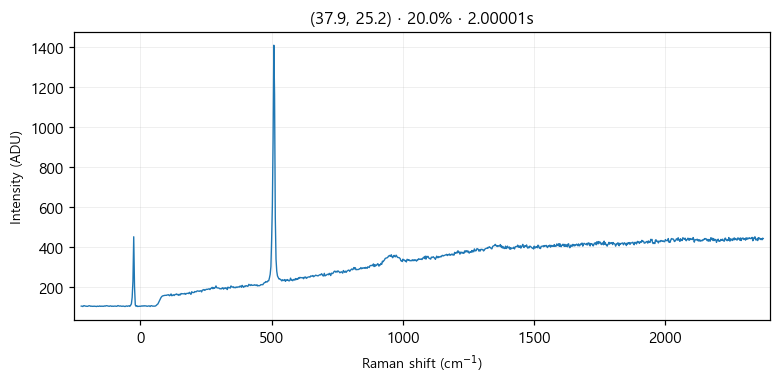

The table this chart was drawn from, first rows:
# laser_power_pct, 20.0
# exposure_time, 2
# laser_nm, 532
# mode, single
pixel_index, raman_shift_cm-1, wavelength_nm, intensity
0, -224.8, 525.7, 104.0
1, -221.8, 525.8, 104.0
2, -218.7, 525.9, 102.0
3, -215.6, 526, 106.0
4, -212.6, 526.1, 106.0
5, -209.5, 526.2, 104.0
6, -206.5, 526.2, 104.0
7, -203.4, 526.3, 103.0
8, -200.3, 526.4, 103.0
9, -197.3, 526.5, 105.0
10, -194.2, 526.6, 106.0
11, -191.2, 526.7, 105.0
12, -188.1, 526.7, 103.0
13, -185.1, 526.8, 104.0
14, -182, 526.9, 103.0
15, -179, 527, 103.0
16, -175.9, 527.1, 104.0
17, -172.9, 527.2, 103.0
18, -169.8, 527.3, 103.0
19, -166.8, 527.3, 102.0
20, -163.7, 527.4, 104.0
21, -160.7, 527.5, 103.0
22, -157.6, 527.6, 103.0
23, -154.6, 527.7, 105.0
24, -151.6, 527.8, 103.0
25, -148.5, 527.9, 104.0
26, -145.5, 527.9, 103.0
27, -142.4, 528, 104.0
28, -139.4, 528.1, 103.0
29, -136.4, 528.2, 105.0
30, -133.3, 528.3, 104.0
31, -130.3, 528.4, 106.0
32, -127.3, 528.4, 106.0
33, -124.3, 528.5, 105.0
34, -121.2, 528.6, 104.0
35, -118.2, 528.7, 103.0
36, -115.2, 528.8, 105.0
37, -112.2, 528.9, 105.0
38, -109.1, 529, 103.0
39, -106.1, 529, 104.0
40, -103.1, 529.1, 103.0
41, -100.1, 529.2, 104.0
42, -97.05, 529.3, 104.0
43, -94.03, 529.4, 104.0
44, -91.01, 529.5, 103.0
45, -88, 529.5, 104.0
46, -84.98, 529.6, 107.0
47, -81.97, 529.7, 105.0
48, -78.96, 529.8, 104.0
49, -75.95, 529.9, 105.0
50, -72.94, 530, 104.0
51, -69.93, 530, 103.0
52, -66.93, 530.1, 104.0
53, -63.92, 530.2, 104.0
54, -60.92, 530.3, 103.0
55, -57.91, 530.4, 102.0
... 968 more rows
